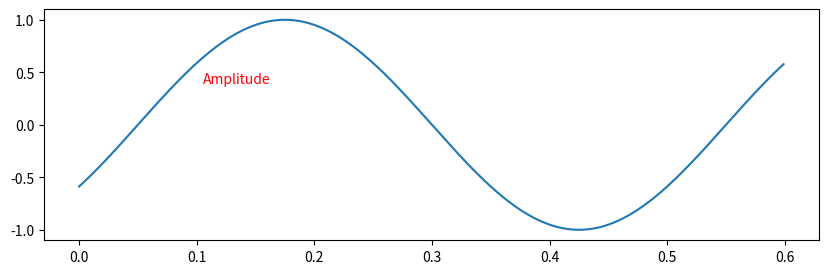

Write the Python code that produced this figure. (Note: this script raises an exception after producing the figure.)
import matplotlib.pyplot as plt
import numpy as np

Fs = 1000
Ts = 1 / Fs

f = 2
T = 1 / f
phi = 0.1 * T
t = np.arange(0, 600) * Ts
x = np.sin(f * 2 * np.pi * (t - phi))

fig, ax = plt.subplots(figsize=(10, 3))

# Plot stuff
ax.plot(t, x)
arrowstyle = '<->'
ax.text(T / 4 - 0.02, 0.4, 'Amplitude', color='r')
ax.annotate(s='', xy=(T / 4 + phi, 0), xytext=(T / 4 + phi, 1), arrowprops=dict(color='red', arrowstyle=arrowstyle))  # amplitude

ax.text(T / 2 + 0.02, -0.2, 'Period   (1/Frequency)', color='r')
ax.annotate(s='', xy=(phi, -0.05), xytext=(T + phi, -0.05), arrowprops=dict(color='red', arrowstyle=arrowstyle))

ax.text(0.01, 0.15, 'Phase', color='r')
ax.annotate(s='', xy=(0, 0.05), xytext=(phi, 0.05), arrowprops=dict(color='red', arrowstyle=arrowstyle))

# set the x-spine (see below for more info on `set_position`)
ax.spines['left'].set_position('zero')

# turn off the right spine/ticks
ax.spines['right'].set_color('none')
ax.yaxis.tick_left()

# set the y-spine
ax.spines['bottom'].set_position('zero')

# turn off the top spine/ticks
ax.spines['top'].set_color('none')
ax.xaxis.tick_bottom()

# Turn off tick numbering/labels
ax.set_xticklabels([])
ax.set_yticklabels([])

plt.show()

fig.savefig('../_static/amplitude_phase_period.svg', bbox_inches='tight')
